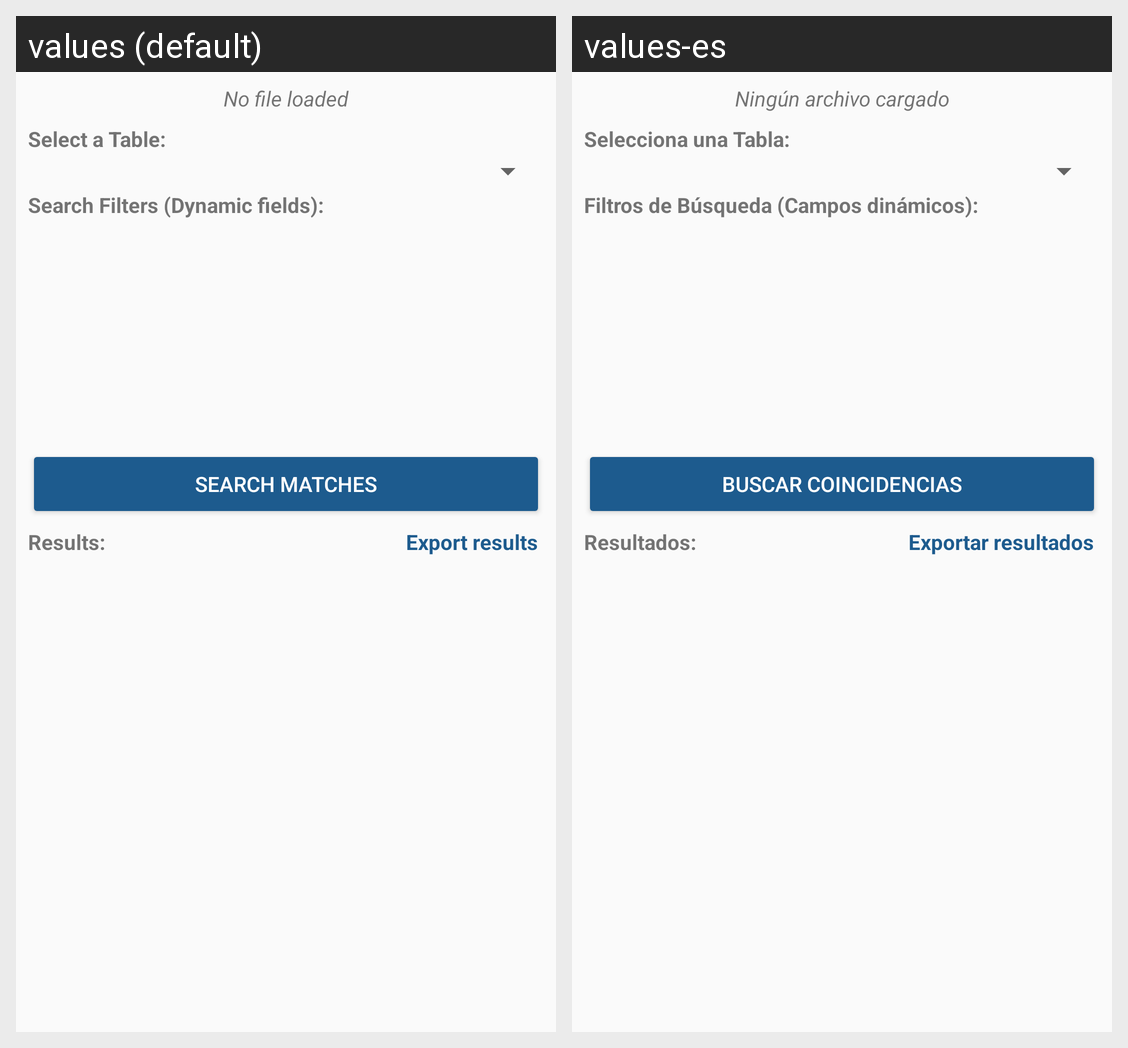

Locale-by-locale string values for the Android screen shown in this grid:
Android screen res/layout/activity_database_viewer.xml rendered under 2 locales, left to right: values (default), values-es. Device: Nexus 5 (rendered at 1080×1920; each locale shown at half size, 540×960, under a caption strip naming it); theme Theme.Sqliteviewer.
Strings drawn on this screen, with the default value and each locale's value (text and hints the layout hard-codes, and strings that could not be matched under every locale, appear in the picture but are not listed):

viewer_no_file_loaded
  values: No file loaded
  values-es: Ningún archivo cargado

viewer_select_a_table
  values: Select a Table:
  values-es: Selecciona una Tabla:

viewer_search_filters
  values: Search Filters (Dynamic fields):
  values-es: Filtros de Búsqueda (Campos dinámicos):

viewer_search_for_matches
  values: Search Matches
  values-es: Buscar Coincidencias

viewer_results
  values: Results:
  values-es: Resultados:

viewer_export_results
  values: Export results
  values-es: Exportar resultados
